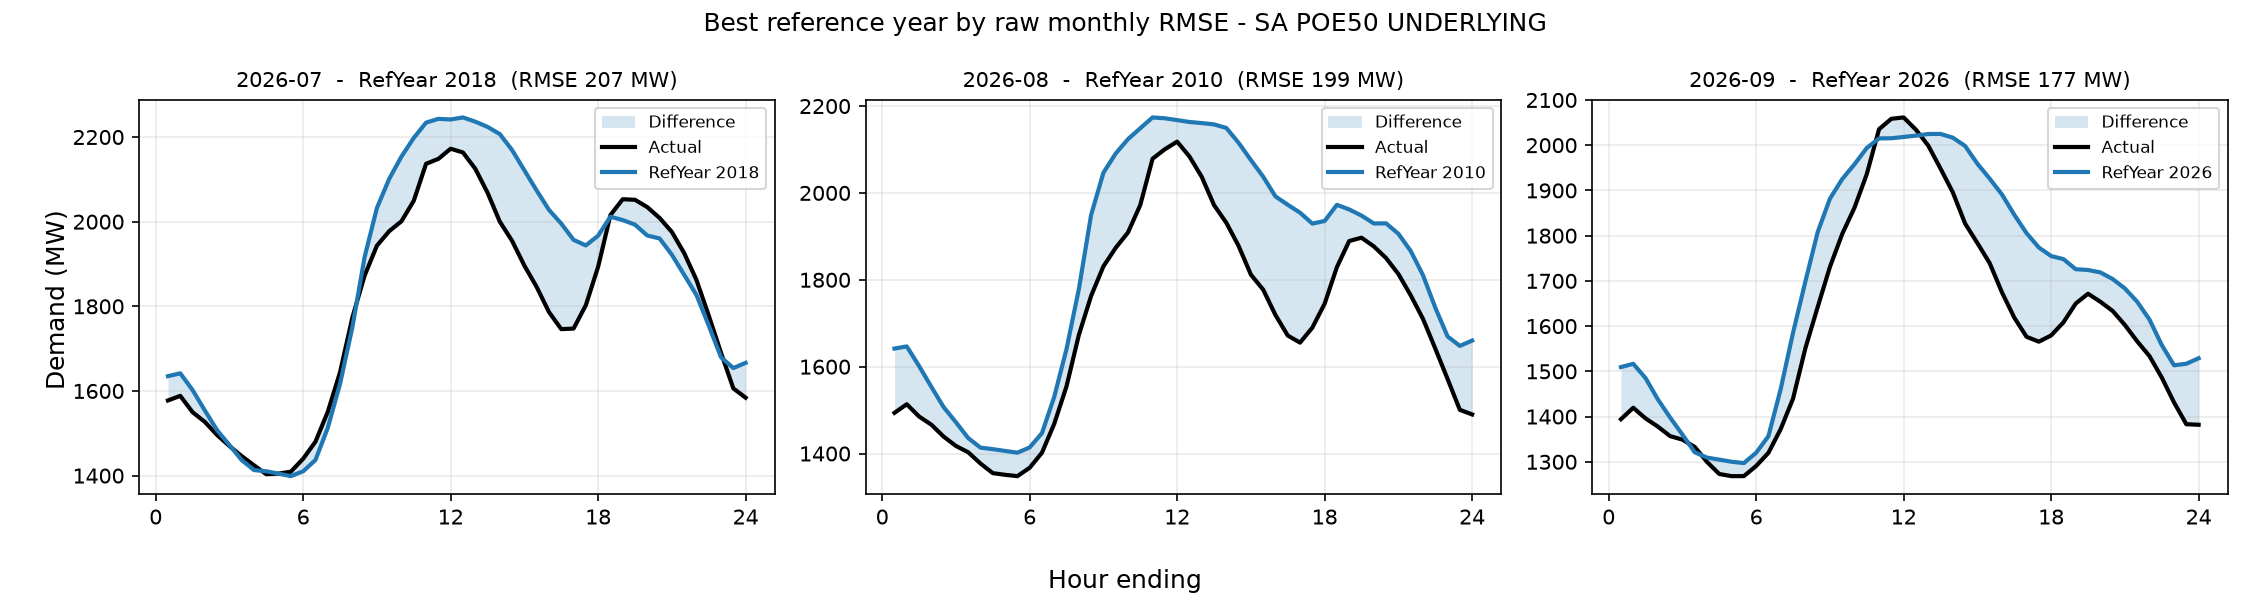

Values plotted in this chart, from the file beside it:
period, reference_year, rmse_mw, mae_mw, energy_error_pct, peak_error_pct, average_error_pct
2026-07, 2018, 207.2, 153.2, 3.14, -0.1459, 3.14
2026-08, 2010, 199.3, 160.2, 7.709, -1.831, 7.709
2026-09, 2026, 176.7, 135, 5.64, -3.819, 5.64
